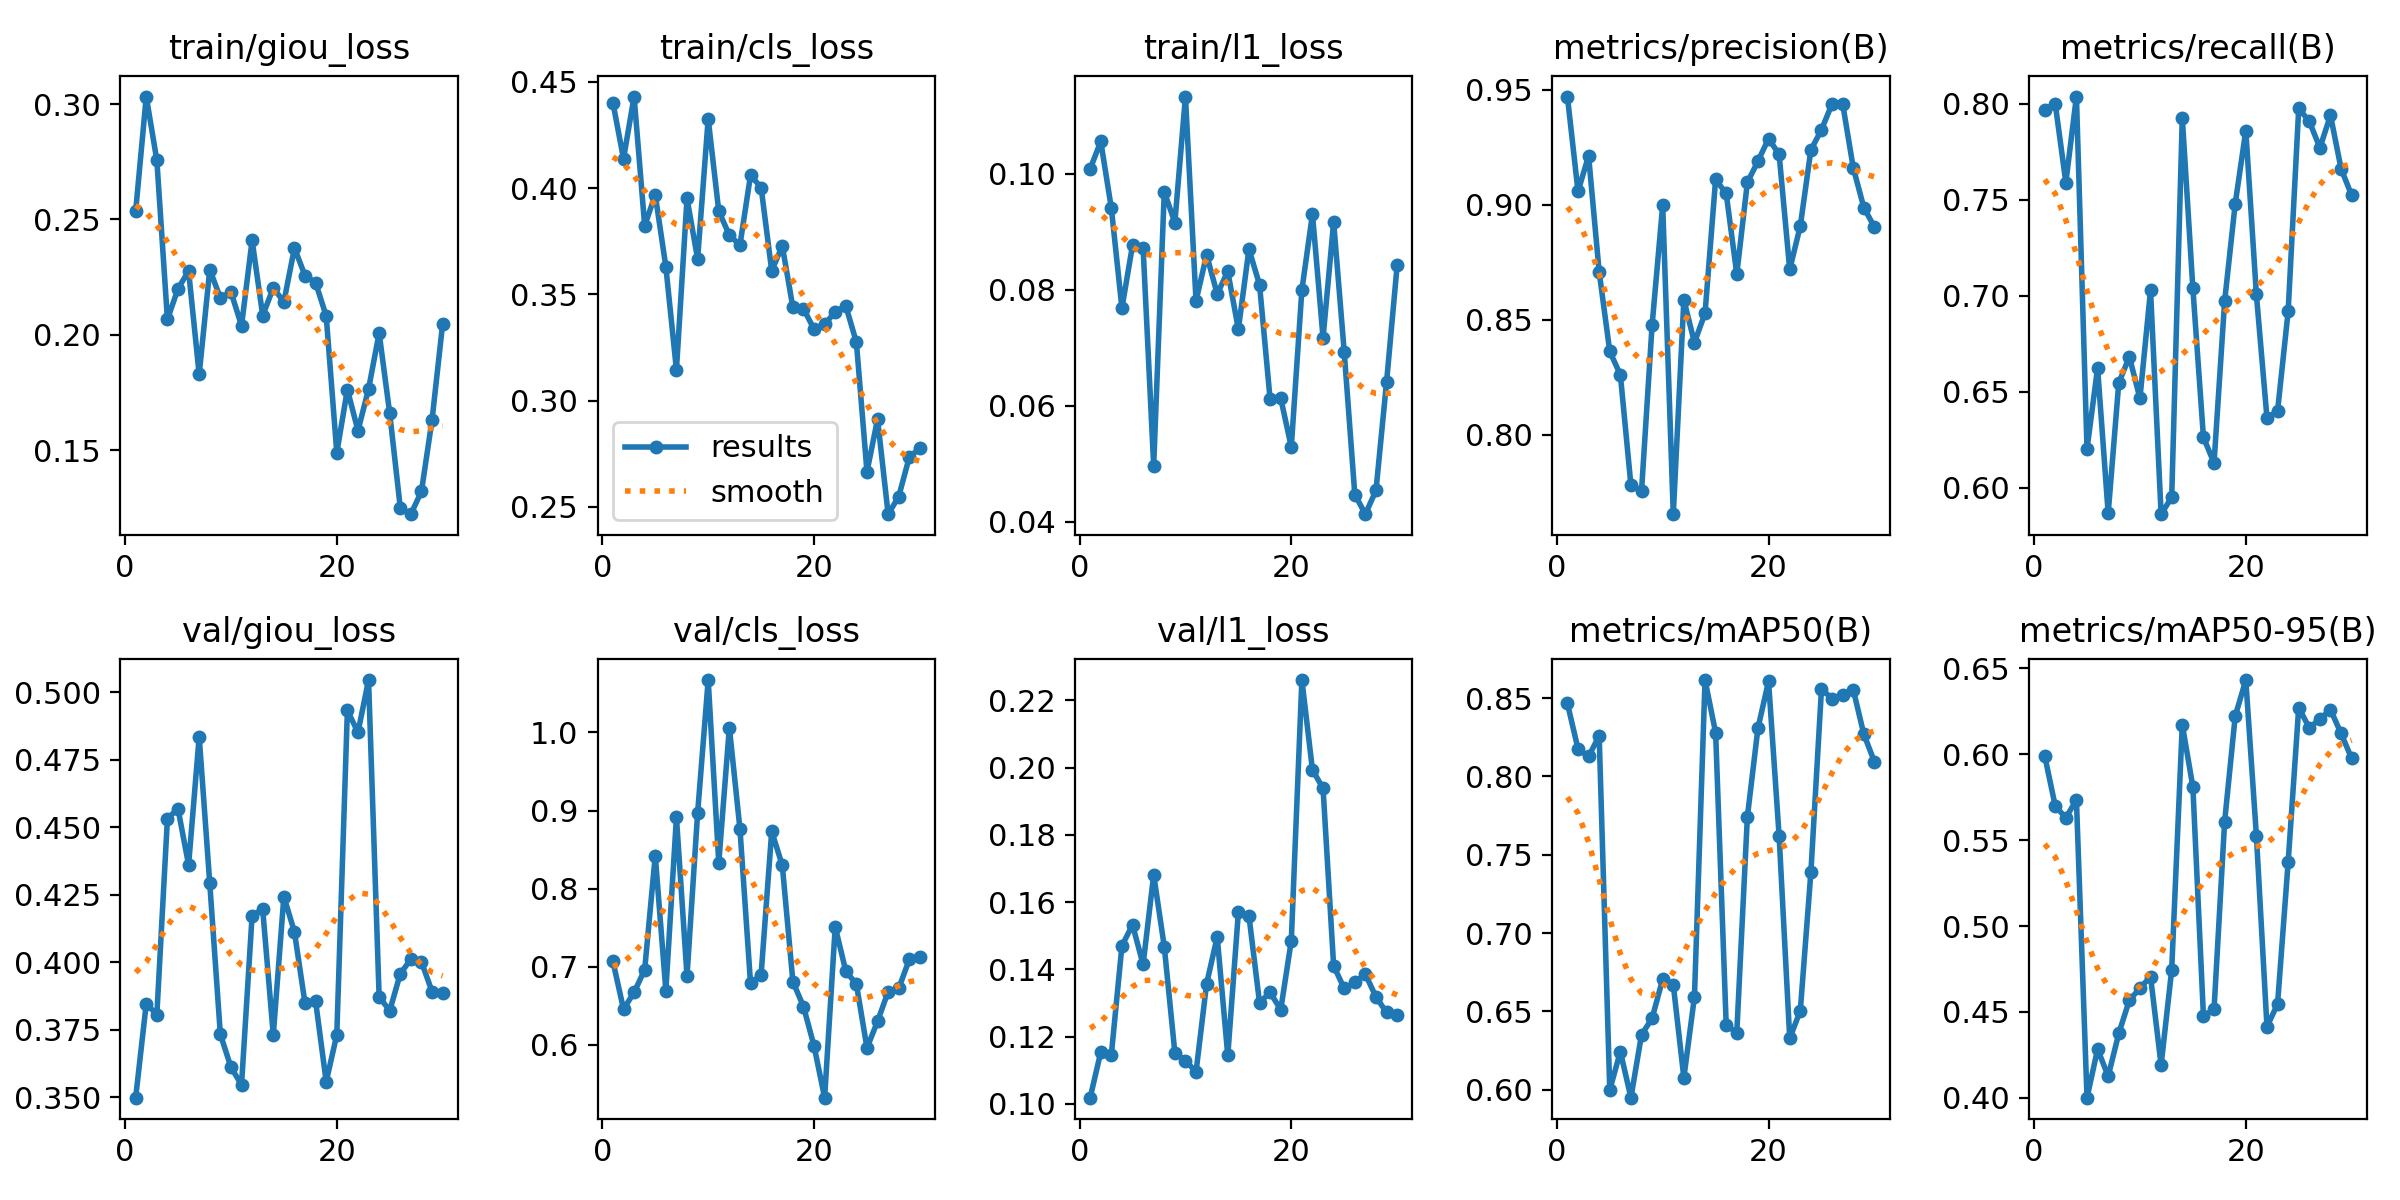

Data behind this chart, as committed beside it:
epoch, time, train/giou_loss, train/cls_loss, train/l1_loss, metrics/precision(B), metrics/recall(B), metrics/mAP50(B), metrics/mAP50-95(B), val/giou_loss, val/cls_loss, val/l1_loss, lr/pg0, lr/pg1, lr/pg2
1, 21.1, 0.2536, 0.4402, 0.1009, 0.9471, 0.7969, 0.8466, 0.5992, 0.3498, 0.707, 0.1019, 4.287e-05, 4.287e-05, 4.287e-05
2, 26.64, 0.3033, 0.4139, 0.1056, 0.9059, 0.7998, 0.8176, 0.5698, 0.3846, 0.6458, 0.1154, 9.6729e-05, 9.6729e-05, 9.6729e-05
3, 32.3, 0.2757, 0.4431, 0.09411, 0.9213, 0.7589, 0.8127, 0.563, 0.3805, 0.6672, 0.1147, 0.0001468, 0.0001468, 0.0001468
4, 37.51, 0.2067, 0.3823, 0.07687, 0.8708, 0.8037, 0.8259, 0.5734, 0.4532, 0.6963, 0.147, 0.0001931, 0.0001931, 0.0001931
5, 42.77, 0.22, 0.3968, 0.08769, 0.8363, 0.6202, 0.5999, 0.4001, 0.4568, 0.8424, 0.1533, 0.0002357, 0.0002357, 0.0002357
6, 48, 0.2277, 0.363, 0.08729, 0.8262, 0.6624, 0.6244, 0.4284, 0.436, 0.6695, 0.1415, 0.0002744, 0.0002744, 0.0002744
7, 53.25, 0.1828, 0.3145, 0.04968, 0.7781, 0.5867, 0.595, 0.4126, 0.4836, 0.8913, 0.1681, 0.0003094, 0.0003094, 0.0003094
8, 58.47, 0.2283, 0.3952, 0.09694, 0.7755, 0.6547, 0.6351, 0.4375, 0.4291, 0.6883, 0.1468, 0.0003407, 0.0003407, 0.0003407
9, 63.7, 0.216, 0.3667, 0.09162, 0.8478, 0.6682, 0.6456, 0.4568, 0.3733, 0.8965, 0.1153, 0.0003681, 0.0003681, 0.0003681
10, 68.86, 0.2186, 0.4326, 0.1134, 0.8998, 0.6467, 0.6707, 0.4638, 0.3611, 1.067, 0.1129, 0.0003918, 0.0003918, 0.0003918
11, 74.07, 0.2039, 0.3891, 0.07813, 0.7656, 0.7028, 0.667, 0.4706, 0.3545, 0.8332, 0.1095, 0.0004117, 0.0004117, 0.0004117
12, 79.26, 0.241, 0.3779, 0.08606, 0.8587, 0.5863, 0.6077, 0.4191, 0.4173, 1.006, 0.1358, 0.0004278, 0.0004278, 0.0004278
13, 84.42, 0.2084, 0.3732, 0.07931, 0.8401, 0.5951, 0.6593, 0.4746, 0.4195, 0.8765, 0.1497, 0.0004402, 0.0004402, 0.0004402
14, 89.47, 0.2204, 0.4061, 0.08319, 0.8529, 0.7927, 0.8615, 0.6172, 0.373, 0.6787, 0.1144, 0.0004488, 0.0004488, 0.0004488
15, 94.71, 0.2143, 0.4003, 0.07323, 0.9111, 0.7038, 0.8279, 0.581, 0.4243, 0.6901, 0.157, 0.0004536, 0.0004536, 0.0004536
16, 99.8, 0.2377, 0.3611, 0.08703, 0.905, 0.6263, 0.6413, 0.4475, 0.4112, 0.8734, 0.1559, 0.0004546, 0.0004546, 0.0004546
17, 104.9, 0.2256, 0.3728, 0.0809, 0.8699, 0.613, 0.6364, 0.4515, 0.3847, 0.8299, 0.1301, 0.0004519, 0.0004519, 0.0004519
18, 110, 0.2226, 0.3438, 0.06112, 0.9098, 0.6971, 0.7742, 0.5607, 0.3854, 0.6811, 0.1332, 0.0004454, 0.0004454, 0.0004454
19, 115.1, 0.2082, 0.3433, 0.06135, 0.919, 0.7479, 0.8308, 0.6222, 0.3556, 0.6491, 0.128, 0.0004351, 0.0004351, 0.0004351
20, 120.4, 0.1489, 0.3336, 0.05292, 0.9288, 0.786, 0.8607, 0.6432, 0.3731, 0.5987, 0.1485, 0.0004211, 0.0004211, 0.0004211
21, 130.1, 0.1763, 0.3359, 0.08, 0.922, 0.7007, 0.7619, 0.5527, 0.4933, 0.5324, 0.226, 0.0004033, 0.0004033, 0.0004033
22, 135.4, 0.1584, 0.3417, 0.0931, 0.8719, 0.6365, 0.6328, 0.4414, 0.4852, 0.7512, 0.1993, 0.0003817, 0.0003817, 0.0003817
23, 140.5, 0.1765, 0.3446, 0.07173, 0.8908, 0.64, 0.6505, 0.4546, 0.5045, 0.6944, 0.1938, 0.0003563, 0.0003563, 0.0003563
24, 145.6, 0.2008, 0.3274, 0.09171, 0.9239, 0.6918, 0.7389, 0.5371, 0.3871, 0.6779, 0.1411, 0.0003272, 0.0003272, 0.0003272
25, 150.7, 0.1659, 0.2665, 0.06932, 0.9327, 0.7975, 0.8557, 0.6271, 0.382, 0.5962, 0.1343, 0.0002943, 0.0002943, 0.0002943
26, 155.9, 0.1249, 0.2912, 0.04473, 0.9439, 0.7908, 0.8497, 0.6153, 0.3957, 0.6302, 0.1362, 0.0002501, 0.0002501, 0.0002501
27, 161, 0.1222, 0.2465, 0.04134, 0.944, 0.777, 0.8521, 0.6205, 0.4011, 0.6682, 0.1386, 0.0002029, 0.0002029, 0.0002029
28, 166, 0.1322, 0.2548, 0.04544, 0.9162, 0.794, 0.8554, 0.626, 0.4, 0.6724, 0.1318, 0.0001558, 0.0001558, 0.0001558
29, 171.1, 0.1632, 0.2734, 0.06413, 0.8988, 0.7662, 0.827, 0.6121, 0.3891, 0.7094, 0.1272, 0.0001086, 0.0001086, 0.0001086
30, 176.2, 0.2048, 0.2775, 0.08425, 0.8904, 0.7523, 0.8094, 0.5976, 0.3885, 0.7126, 0.1266, 6.1447e-05, 6.1447e-05, 6.1447e-05
